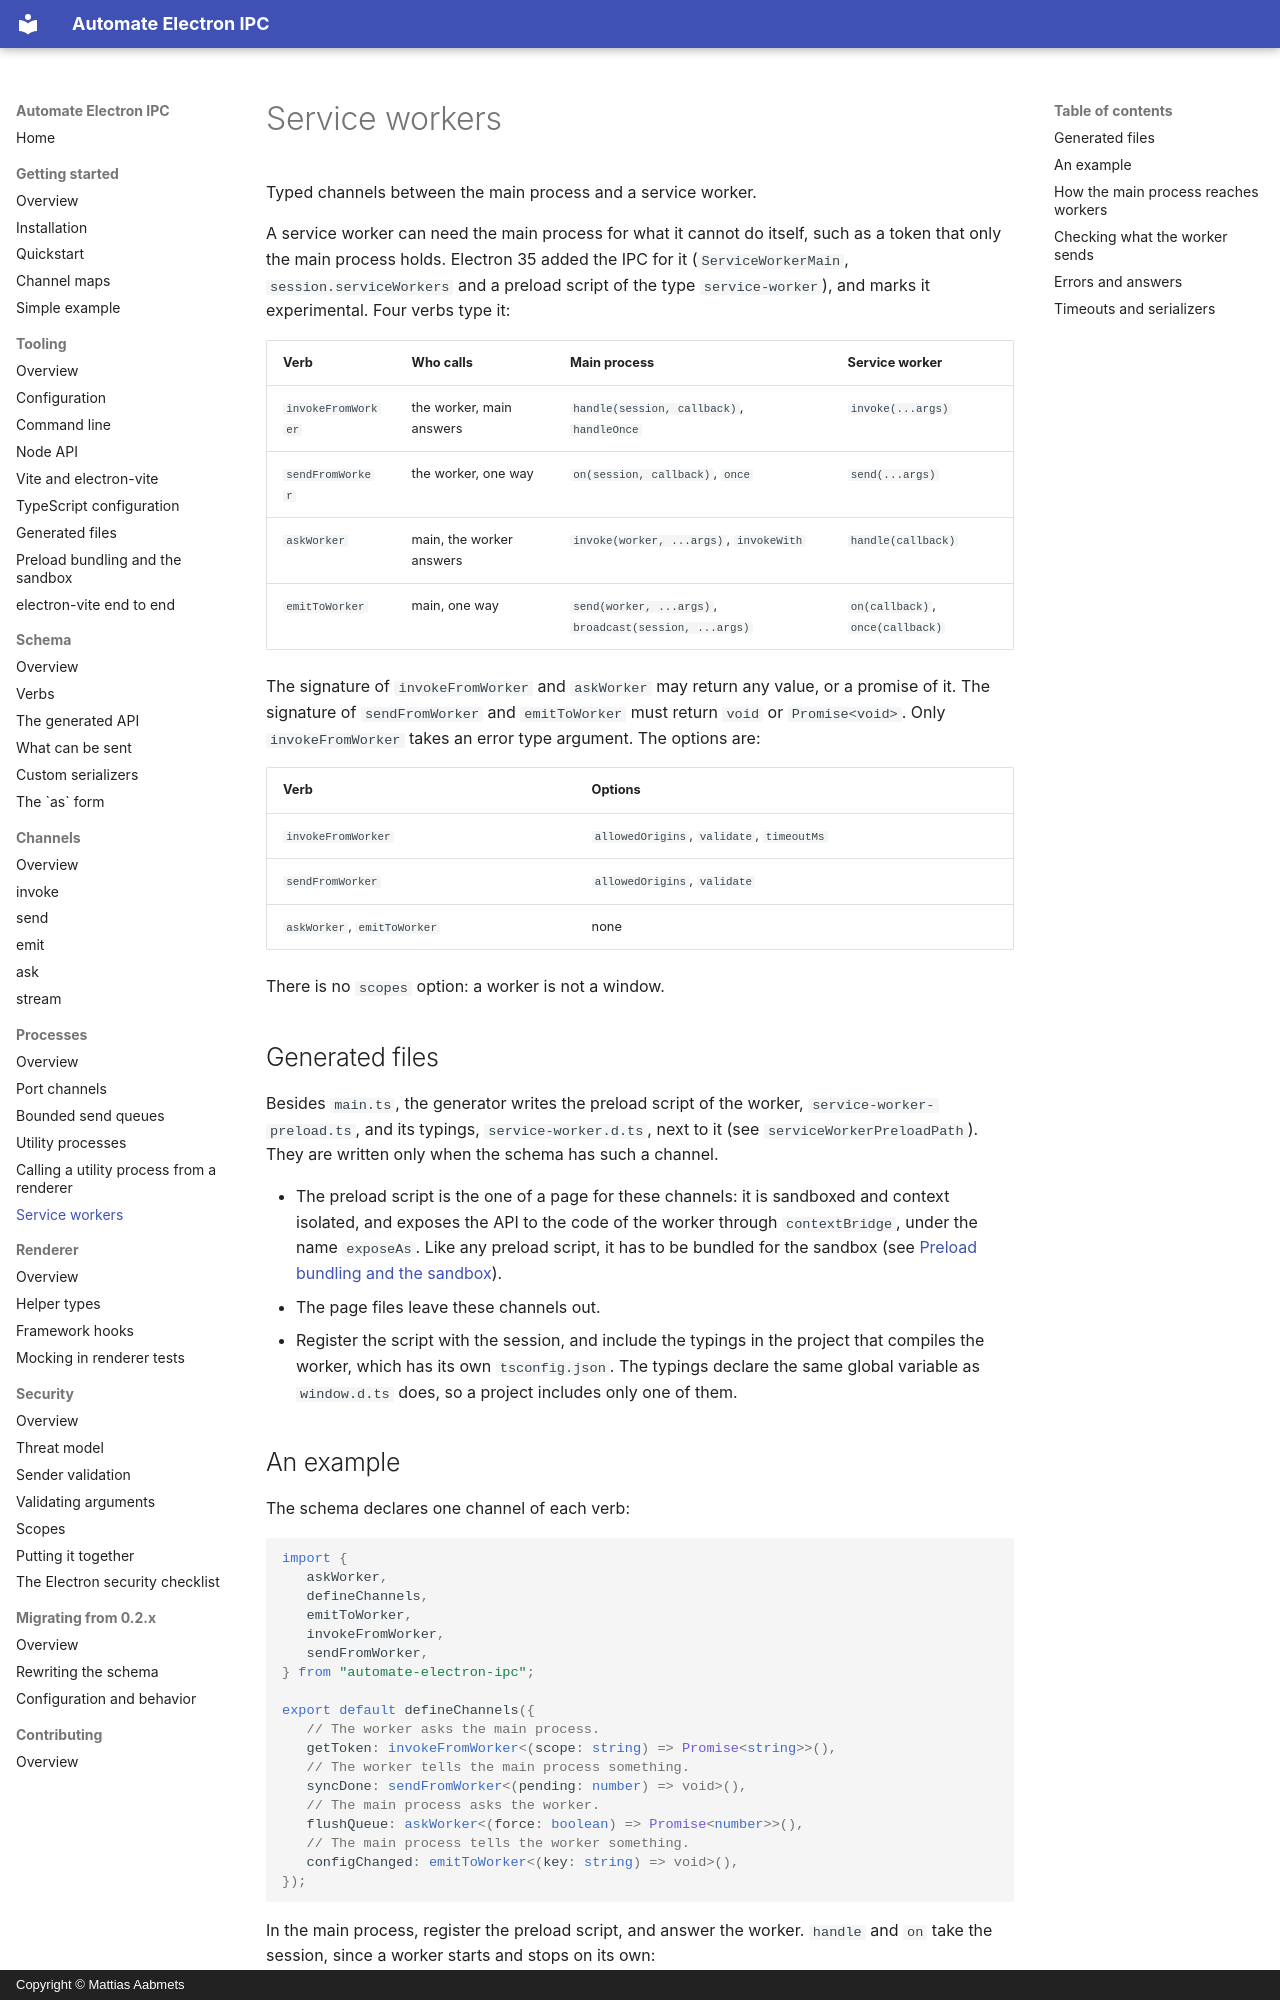

repository: aabmets/automate-electron-ipc · page: processes/service-workers/index.html · generator: mkdocs · copyright: Copyright © Mattias Aabmets

# Service workers

Typed channels between the main process and a service worker.

A service worker can need the main process for what it cannot do itself, such as a token that only the main process holds. Electron 35 added the IPC for it (`ServiceWorkerMain`, `session.serviceWorkers` and a preload script of the type `service-worker`), and marks it experimental. Four verbs type it:

| Verb               | Who calls                       | Main process                                 | Service worker                    |
|--------------------|---------------------------------|----------------------------------------------|-----------------------------------|
| `invokeFromWorker` | the worker, main answers        | `handle(session, callback)`, `handleOnce`    | `invoke(...args)`                 |
| `sendFromWorker`   | the worker, one way             | `on(session, callback)`, `once`              | `send(...args)`                   |
| `askWorker`        | main, the worker answers        | `invoke(worker, ...args)`, `invokeWith`      | `handle(callback)`                |
| `emitToWorker`     | main, one way                   | `send(worker, ...args)`, `broadcast(session, ...args)` | `on(callback)`, `once(callback)` |

The signature of `invokeFromWorker` and `askWorker` may return any value, or a promise of it. The signature of `sendFromWorker` and `emitToWorker` must return `void` or `Promise<void>`. Only `invokeFromWorker` takes an error type argument. The options are:

| Verb | Options |
|------|---------|
| `invokeFromWorker` | `allowedOrigins`, `validate`, `timeoutMs` |
| `sendFromWorker` | `allowedOrigins`, `validate` |
| `askWorker`, `emitToWorker` | none |

There is no `scopes` option: a worker is not a window.

## Generated files

Besides `main.ts`, the generator writes the preload script of the worker, `service-worker-preload.ts`, and its typings, `service-worker.d.ts`, next to it (see `serviceWorkerPreloadPath`). They are written only when the schema has such a channel.

- The preload script is the one of a page for these channels: it is sandboxed and context isolated, and exposes the API to the code of the worker through `contextBridge`, under the name `exposeAs`. Like any preload script, it has to be bundled for the sandbox (see [Preload bundling and the sandbox](../tooling/preload-bundling.md)).
- The page files leave these channels out.
- Register the script with the session, and include the typings in the project that compiles the worker, which has its own `tsconfig.json`. The typings declare the same global variable as `window.d.ts` does, so a project includes only one of them.
